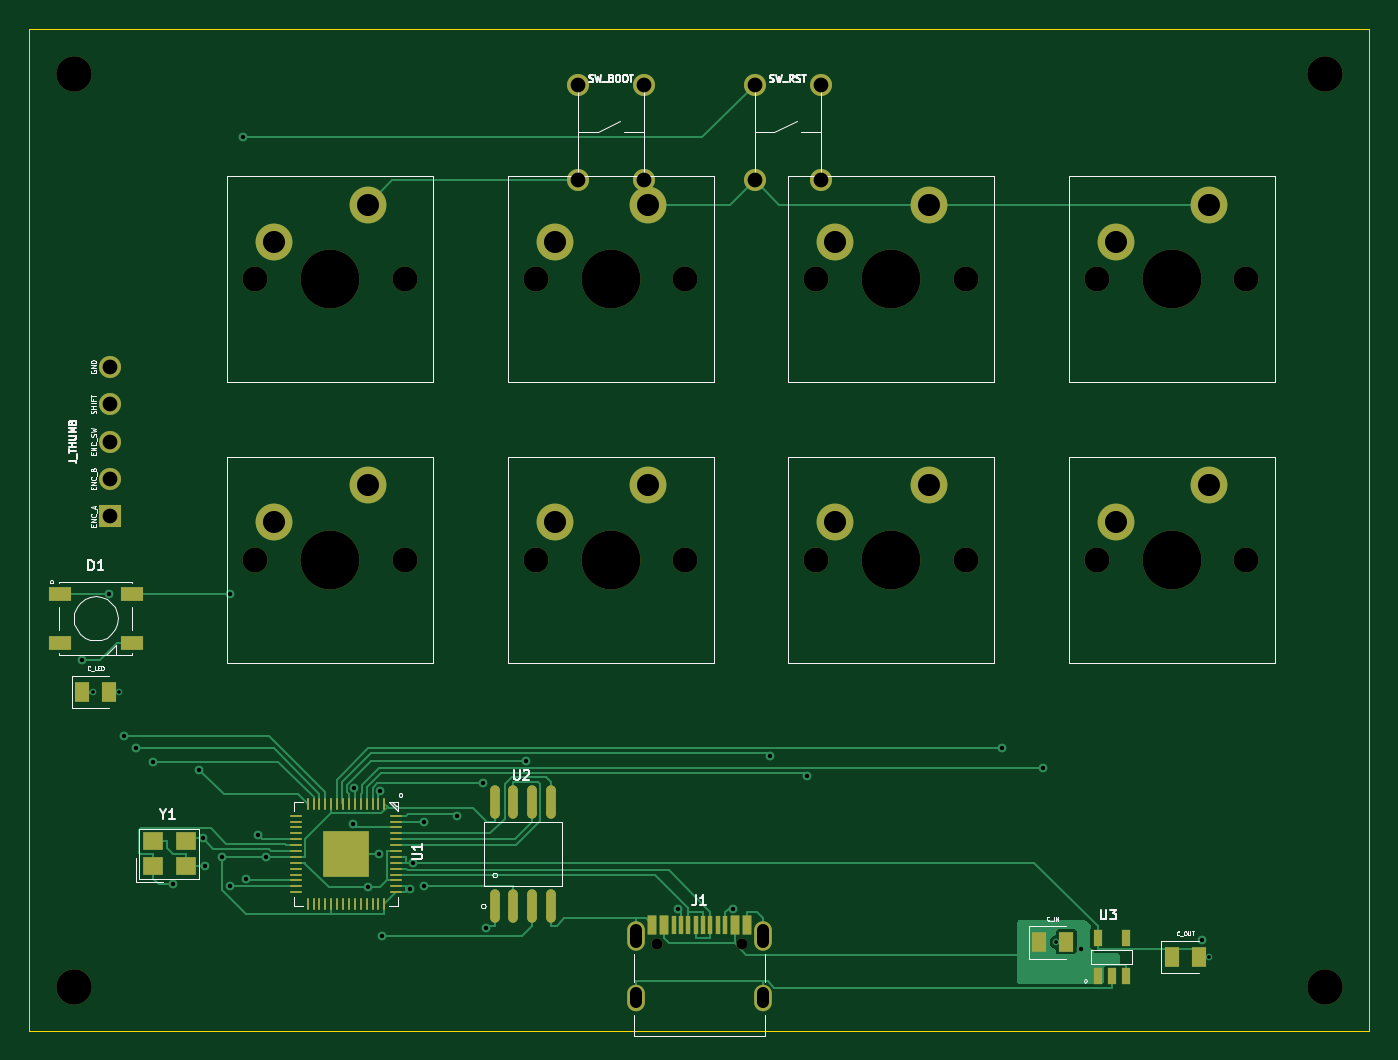
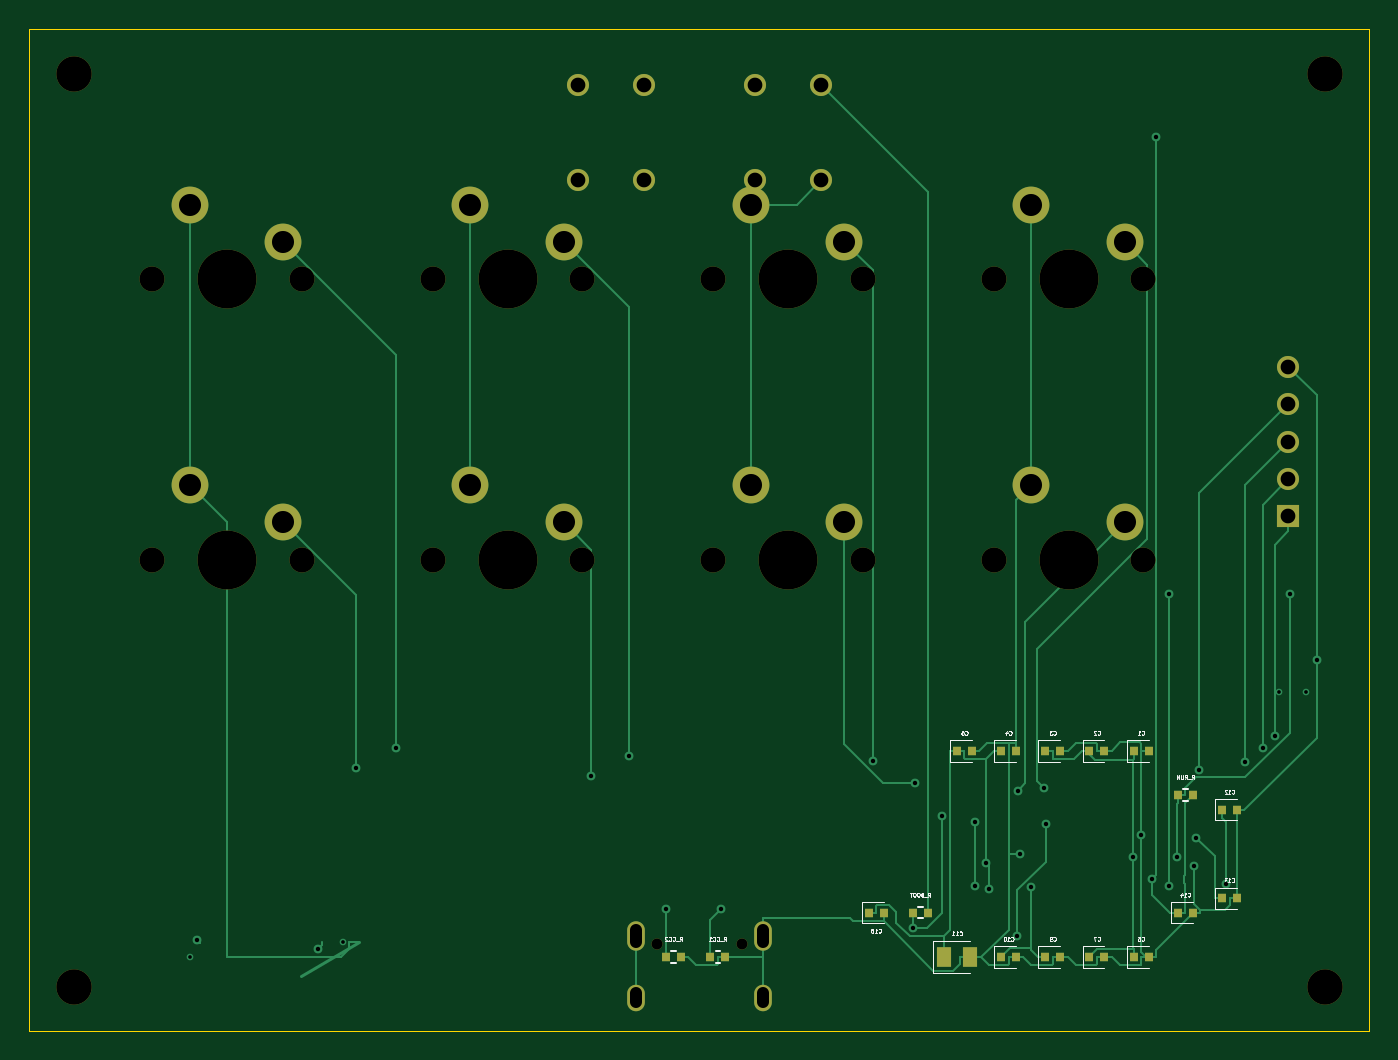
Circuit board: 10 layer files. Board 91.0 x 68.0 mm.
- bottom_copper: index.circuit-B_Cu.gbl (18255 bytes)
- bottom_mask: index.circuit-B_Mask.gbs (4058 bytes)
- paste: index.circuit-B_Paste.gbp (1768 bytes)
- bottom_silk: index.circuit-B_Silkscreen.gbo (33099 bytes)
- outline: index.circuit-Edge_Cuts.gm1 (700 bytes)
- top_copper: index.circuit-F_Cu.gtl (26364 bytes)
- top_mask: index.circuit-F_Mask.gts (6903 bytes)
- paste: index.circuit-F_Paste.gtp (4645 bytes)
- top_silk: index.circuit-F_Silkscreen.gto (39816 bytes)
- drill: index.circuit.drl (2618 bytes)

=== bottom_copper: index.circuit-B_Cu.gbl (18255 bytes, source omitted) ===
=== bottom_mask: index.circuit-B_Mask.gbs ===
%TF.GenerationSoftware,KiCad,Pcbnew,9.0.3+dfsg-1*%
%TF.CreationDate,2026-06-30T19:07:56-07:00*%
%TF.ProjectId,index.circuit,696e6465-782e-4636-9972-637569742e6b,rev?*%
%TF.SameCoordinates,Original*%
%TF.FileFunction,Soldermask,Bot*%
%TF.FilePolarity,Negative*%
%FSLAX46Y46*%
G04 Gerber Fmt 4.6, Leading zero omitted, Abs format (unit mm)*
G04 Created by KiCad (PCBNEW 9.0.3+dfsg-1) date 2026-06-30 19:07:56*
%MOMM*%
%LPD*%
G01*
G04 APERTURE LIST*
%ADD10R,0.540000X0.640000*%
%ADD11C,1.700000*%
%ADD12C,4.000000*%
%ADD13C,2.500000*%
%ADD14C,2.400000*%
%ADD15C,0.750011*%
%ADD16O,1.199998X1.999996*%
%ADD17O,1.199998X1.799996*%
%ADD18R,1.025000X1.400000*%
%ADD19C,1.500000*%
%ADD20R,1.500000X1.500000*%
G04 APERTURE END LIST*
D10*
%TO.C,C13*%
X64510000Y-125000000D03*
X63490000Y-125000000D03*
%TD*%
%TO.C,C12*%
X64510000Y-119000000D03*
X63490000Y-119000000D03*
%TD*%
D11*
%TO.C,SW2*%
X88895000Y-102025000D03*
D12*
X93975000Y-102025000D03*
D11*
X99055000Y-102025000D03*
D13*
X90165000Y-99485000D03*
X96515000Y-96945000D03*
%TD*%
D10*
%TO.C,C15*%
X88510000Y-126000000D03*
X87490000Y-126000000D03*
%TD*%
D11*
%TO.C,SW7*%
X107945000Y-82975000D03*
D12*
X113025000Y-82975000D03*
D11*
X118105000Y-82975000D03*
D13*
X109215000Y-80435000D03*
X115565000Y-77895000D03*
%TD*%
D14*
%TO.C,*%
X57500000Y-69000000D03*
%TD*%
%TO.C,*%
X57500000Y-131000000D03*
%TD*%
D15*
%TO.C,J1*%
X97100082Y-128094433D03*
X102899918Y-128094433D03*
D16*
X104325112Y-127594307D03*
D17*
X104325112Y-131774131D03*
X95674888Y-131774131D03*
D16*
X95674888Y-127594307D03*
%TD*%
D11*
%TO.C,SW8*%
X126995000Y-82975000D03*
D12*
X132075000Y-82975000D03*
D11*
X137155000Y-82975000D03*
D13*
X128265000Y-80435000D03*
X134615000Y-77895000D03*
%TD*%
D10*
%TO.C,R_CC1*%
X99260000Y-129000000D03*
X98240000Y-129000000D03*
%TD*%
%TO.C,C1*%
X70510000Y-115000000D03*
X69490000Y-115000000D03*
%TD*%
D18*
%TO.C,C11*%
X83412500Y-129000000D03*
X81587500Y-129000000D03*
%TD*%
D14*
%TO.C,*%
X142500000Y-131000000D03*
%TD*%
D10*
%TO.C,R_CC2*%
X102260000Y-129000000D03*
X101240000Y-129000000D03*
%TD*%
%TO.C,R_RUN*%
X67510000Y-118000000D03*
X66490000Y-118000000D03*
%TD*%
D14*
%TO.C,*%
X142500000Y-69000000D03*
%TD*%
D10*
%TO.C,C14*%
X67510000Y-126000000D03*
X66490000Y-126000000D03*
%TD*%
D11*
%TO.C,SW1*%
X69845000Y-102025000D03*
D12*
X74925000Y-102025000D03*
D11*
X80005000Y-102025000D03*
D13*
X71115000Y-99485000D03*
X77465000Y-96945000D03*
%TD*%
D19*
%TO.C,SW_RST*%
X103750000Y-69750000D03*
X103750000Y-76250000D03*
X108250000Y-76250000D03*
X108250000Y-69750000D03*
%TD*%
D20*
%TO.C,J_THUMB*%
X60000000Y-99080000D03*
D19*
X60000000Y-96540000D03*
X60000000Y-94000000D03*
X60000000Y-91460000D03*
X60000000Y-88920000D03*
%TD*%
%TO.C,SW_BOOT*%
X91750000Y-69750000D03*
X91750000Y-76250000D03*
X96250000Y-76250000D03*
X96250000Y-69750000D03*
%TD*%
D11*
%TO.C,SW3*%
X107945000Y-102025000D03*
D12*
X113025000Y-102025000D03*
D11*
X118105000Y-102025000D03*
D13*
X109215000Y-99485000D03*
X115565000Y-96945000D03*
%TD*%
D10*
%TO.C,C2*%
X73510000Y-115000000D03*
X72490000Y-115000000D03*
%TD*%
%TO.C,C6*%
X70510000Y-129000000D03*
X69490000Y-129000000D03*
%TD*%
%TO.C,C10*%
X79510000Y-129000000D03*
X78490000Y-129000000D03*
%TD*%
D11*
%TO.C,SW6*%
X88895000Y-82975000D03*
D12*
X93975000Y-82975000D03*
D11*
X99055000Y-82975000D03*
D13*
X90165000Y-80435000D03*
X96515000Y-77895000D03*
%TD*%
D10*
%TO.C,C5*%
X82510000Y-115000000D03*
X81490000Y-115000000D03*
%TD*%
%TO.C,C3*%
X76510000Y-115000000D03*
X75490000Y-115000000D03*
%TD*%
%TO.C,R_BOOT*%
X85510000Y-126000000D03*
X84490000Y-126000000D03*
%TD*%
D11*
%TO.C,SW5*%
X69845000Y-82975000D03*
D12*
X74925000Y-82975000D03*
D11*
X80005000Y-82975000D03*
D13*
X71115000Y-80435000D03*
X77465000Y-77895000D03*
%TD*%
D11*
%TO.C,SW4*%
X126995000Y-102025000D03*
D12*
X132075000Y-102025000D03*
D11*
X137155000Y-102025000D03*
D13*
X128265000Y-99485000D03*
X134615000Y-96945000D03*
%TD*%
D10*
%TO.C,C7*%
X73510000Y-129000000D03*
X72490000Y-129000000D03*
%TD*%
%TO.C,C9*%
X76510000Y-129000000D03*
X75490000Y-129000000D03*
%TD*%
%TO.C,C4*%
X79510000Y-115000000D03*
X78490000Y-115000000D03*
%TD*%
M02*

=== paste: index.circuit-B_Paste.gbp ===
%TF.GenerationSoftware,KiCad,Pcbnew,9.0.3+dfsg-1*%
%TF.CreationDate,2026-06-30T19:07:56-07:00*%
%TF.ProjectId,index.circuit,696e6465-782e-4636-9972-637569742e6b,rev?*%
%TF.SameCoordinates,Original*%
%TF.FileFunction,Paste,Bot*%
%TF.FilePolarity,Positive*%
%FSLAX46Y46*%
G04 Gerber Fmt 4.6, Leading zero omitted, Abs format (unit mm)*
G04 Created by KiCad (PCBNEW 9.0.3+dfsg-1) date 2026-06-30 19:07:56*
%MOMM*%
%LPD*%
G01*
G04 APERTURE LIST*
%ADD10R,0.540000X0.640000*%
%ADD11R,1.025000X1.400000*%
G04 APERTURE END LIST*
D10*
%TO.C,C13*%
X64510000Y-125000000D03*
X63490000Y-125000000D03*
%TD*%
%TO.C,C12*%
X64510000Y-119000000D03*
X63490000Y-119000000D03*
%TD*%
%TO.C,C15*%
X88510000Y-126000000D03*
X87490000Y-126000000D03*
%TD*%
%TO.C,R_CC1*%
X99260000Y-129000000D03*
X98240000Y-129000000D03*
%TD*%
%TO.C,C1*%
X70510000Y-115000000D03*
X69490000Y-115000000D03*
%TD*%
D11*
%TO.C,C11*%
X83412500Y-129000000D03*
X81587500Y-129000000D03*
%TD*%
D10*
%TO.C,R_CC2*%
X102260000Y-129000000D03*
X101240000Y-129000000D03*
%TD*%
%TO.C,R_RUN*%
X67510000Y-118000000D03*
X66490000Y-118000000D03*
%TD*%
%TO.C,C14*%
X67510000Y-126000000D03*
X66490000Y-126000000D03*
%TD*%
%TO.C,C2*%
X73510000Y-115000000D03*
X72490000Y-115000000D03*
%TD*%
%TO.C,C6*%
X70510000Y-129000000D03*
X69490000Y-129000000D03*
%TD*%
%TO.C,C10*%
X79510000Y-129000000D03*
X78490000Y-129000000D03*
%TD*%
%TO.C,C5*%
X82510000Y-115000000D03*
X81490000Y-115000000D03*
%TD*%
%TO.C,C3*%
X76510000Y-115000000D03*
X75490000Y-115000000D03*
%TD*%
%TO.C,R_BOOT*%
X85510000Y-126000000D03*
X84490000Y-126000000D03*
%TD*%
%TO.C,C7*%
X73510000Y-129000000D03*
X72490000Y-129000000D03*
%TD*%
%TO.C,C9*%
X76510000Y-129000000D03*
X75490000Y-129000000D03*
%TD*%
%TO.C,C4*%
X79510000Y-115000000D03*
X78490000Y-115000000D03*
%TD*%
M02*

=== bottom_silk: index.circuit-B_Silkscreen.gbo (33099 bytes, source omitted) ===
=== outline: index.circuit-Edge_Cuts.gm1 ===
%TF.GenerationSoftware,KiCad,Pcbnew,9.0.3+dfsg-1*%
%TF.CreationDate,2026-06-30T19:07:56-07:00*%
%TF.ProjectId,index.circuit,696e6465-782e-4636-9972-637569742e6b,rev?*%
%TF.SameCoordinates,Original*%
%TF.FileFunction,Profile,NP*%
%FSLAX46Y46*%
G04 Gerber Fmt 4.6, Leading zero omitted, Abs format (unit mm)*
G04 Created by KiCad (PCBNEW 9.0.3+dfsg-1) date 2026-06-30 19:07:56*
%MOMM*%
%LPD*%
G01*
G04 APERTURE LIST*
%TA.AperFunction,Profile*%
%ADD10C,0.100000*%
%TD*%
G04 APERTURE END LIST*
D10*
X145500000Y-134000000D02*
X145500000Y-66000000D01*
X54500000Y-66000000D02*
X54500000Y-134000000D01*
X145500000Y-66000000D02*
X54500000Y-66000000D01*
X54500000Y-134000000D02*
X145500000Y-134000000D01*
M02*

=== top_copper: index.circuit-F_Cu.gtl (26364 bytes, source omitted) ===
=== top_mask: index.circuit-F_Mask.gts (6903 bytes, source omitted) ===
=== paste: index.circuit-F_Paste.gtp ===
%TF.GenerationSoftware,KiCad,Pcbnew,9.0.3+dfsg-1*%
%TF.CreationDate,2026-06-30T19:07:56-07:00*%
%TF.ProjectId,index.circuit,696e6465-782e-4636-9972-637569742e6b,rev?*%
%TF.SameCoordinates,Original*%
%TF.FileFunction,Paste,Top*%
%TF.FilePolarity,Positive*%
%FSLAX46Y46*%
G04 Gerber Fmt 4.6, Leading zero omitted, Abs format (unit mm)*
G04 Created by KiCad (PCBNEW 9.0.3+dfsg-1) date 2026-06-30 19:07:56*
%MOMM*%
%LPD*%
G01*
G04 APERTURE LIST*
G04 Aperture macros list*
%AMRoundRect*
0 Rectangle with rounded corners*
0 $1 Rounding radius*
0 $2 $3 $4 $5 $6 $7 $8 $9 X,Y pos of 4 corners*
0 Add a 4 corners polygon primitive as box body*
4,1,4,$2,$3,$4,$5,$6,$7,$8,$9,$2,$3,0*
0 Add four circle primitives for the rounded corners*
1,1,$1+$1,$2,$3*
1,1,$1+$1,$4,$5*
1,1,$1+$1,$6,$7*
1,1,$1+$1,$8,$9*
0 Add four rect primitives between the rounded corners*
20,1,$1+$1,$2,$3,$4,$5,0*
20,1,$1+$1,$4,$5,$6,$7,0*
20,1,$1+$1,$6,$7,$8,$9,0*
20,1,$1+$1,$8,$9,$2,$3,0*%
%AMFreePoly0*
4,1,9,0.299987,-0.649935,0.000013,-0.649935,0.000013,-0.650088,-0.299987,-0.650088,-0.299987,0.649935,-0.000013,0.649935,-0.000013,0.650088,0.299987,0.650088,0.299987,-0.649935,0.299987,-0.649935,$1*%
%AMFreePoly1*
4,1,5,0.300012,-0.649986,-0.300012,-0.649986,-0.300012,0.649986,0.300012,0.649986,0.300012,-0.649986,0.300012,-0.649986,$1*%
%AMFreePoly2*
4,1,9,0.299987,-0.649973,0.000038,-0.649973,0.000038,-0.649999,-0.299987,-0.649999,-0.299987,0.649973,-0.000038,0.649973,-0.000038,0.649999,0.299987,0.649999,0.299987,-0.649973,0.299987,-0.649973,$1*%
G04 Aperture macros list end*
%ADD10R,1.025000X1.400000*%
%ADD11R,0.622300X1.104900*%
%ADD12R,1.499997X0.999998*%
%ADD13R,0.299999X1.299997*%
%ADD14FreePoly0,0.000000*%
%ADD15FreePoly1,0.000000*%
%ADD16FreePoly2,0.000000*%
%ADD17R,1.399997X1.199998*%
%ADD18R,0.200000X0.850011*%
%ADD19R,0.850011X0.200000*%
%ADD20R,3.099994X3.099994*%
%ADD21RoundRect,0.314998X-0.000010X-0.810006X0.000010X-0.810006X0.000010X0.810006X-0.000010X0.810006X0*%
G04 APERTURE END LIST*
D10*
%TO.C,C_LED*%
X58087500Y-111000000D03*
X59912500Y-111000000D03*
%TD*%
D11*
%TO.C,U3*%
X127050294Y-130299972D03*
X127999492Y-130299972D03*
X128949706Y-130299972D03*
X128949706Y-127700028D03*
X127050294Y-127700028D03*
%TD*%
D12*
%TO.C,D1*%
X56550043Y-104350016D03*
X56550043Y-107649984D03*
X61449957Y-107649984D03*
X61449957Y-104350016D03*
%TD*%
D13*
%TO.C,J1*%
X98249940Y-126825957D03*
X98750066Y-126825957D03*
X99249938Y-126825957D03*
X99750064Y-126825957D03*
X100249936Y-126825957D03*
X100750062Y-126825957D03*
X101249680Y-126825957D03*
X101750060Y-126825957D03*
D14*
X96800044Y-126825957D03*
D15*
X103200006Y-126825856D03*
X102400160Y-126825856D03*
D16*
X97600043Y-126826021D03*
%TD*%
D10*
%TO.C,C_IN*%
X123087500Y-128000000D03*
X124912500Y-128000000D03*
%TD*%
%TO.C,C_OUT*%
X132087500Y-129000000D03*
X133912500Y-129000000D03*
%TD*%
D17*
%TO.C,Y1*%
X62899926Y-122850011D03*
X65100074Y-122850011D03*
X65100074Y-121149989D03*
X62899926Y-121149989D03*
%TD*%
D18*
%TO.C,U1*%
X78600071Y-118575064D03*
X78200021Y-118575064D03*
X77799971Y-118575064D03*
X77399921Y-118575064D03*
X77000125Y-118575064D03*
X76600075Y-118575064D03*
X76200025Y-118575064D03*
X75799975Y-118575064D03*
X75399925Y-118575064D03*
X75000129Y-118575064D03*
X74600079Y-118575064D03*
X74200029Y-118575064D03*
X73799979Y-118575064D03*
X73399929Y-118575064D03*
D19*
X72574937Y-119400056D03*
X72574937Y-119799852D03*
X72574937Y-120199902D03*
X72574937Y-120599952D03*
X72574937Y-121000002D03*
X72574937Y-121400052D03*
X72574937Y-121799848D03*
X72574937Y-122199898D03*
X72574937Y-122599948D03*
X72574937Y-122999998D03*
X72574937Y-123400048D03*
X72574937Y-123799844D03*
X72574937Y-124199894D03*
X72574937Y-124599944D03*
D18*
X73399929Y-125424936D03*
X73799979Y-125424936D03*
X74200029Y-125424936D03*
X74600079Y-125424936D03*
X75000129Y-125424936D03*
X75399925Y-125424936D03*
X75799975Y-125424936D03*
X76200025Y-125424936D03*
X76600075Y-125424936D03*
X77000125Y-125424936D03*
X77399921Y-125424936D03*
X77799971Y-125424936D03*
X78200021Y-125424936D03*
X78600071Y-125424936D03*
D19*
X79425063Y-124599944D03*
X79425063Y-124199894D03*
X79425063Y-123799844D03*
X79425063Y-123400048D03*
X79425063Y-122999998D03*
X79425063Y-122599948D03*
X79425063Y-122199898D03*
X79425063Y-121799848D03*
X79425063Y-121400052D03*
X79425063Y-121000002D03*
X79425063Y-120599952D03*
X79425063Y-120199902D03*
X79425063Y-119799852D03*
X79425063Y-119400056D03*
D20*
X76000127Y-122000000D03*
%TD*%
D21*
%TO.C,U2*%
X86095000Y-125530092D03*
X87365000Y-125530092D03*
X88635000Y-125530092D03*
X89905000Y-125530092D03*
X89905000Y-118469908D03*
X88635000Y-118469908D03*
X87365000Y-118469908D03*
X86095000Y-118469908D03*
%TD*%
M02*

=== top_silk: index.circuit-F_Silkscreen.gto (39816 bytes, source omitted) ===
=== drill: index.circuit.drl ===
M48
; DRILL file {KiCad 9.0.3+dfsg-1} date 2026-06-30T19:07:56-0700
; FORMAT={-:-/ absolute / metric / decimal}
; #@! TF.CreationDate,2026-06-30T19:07:56-07:00
; #@! TF.GenerationSoftware,Kicad,Pcbnew,9.0.3+dfsg-1
; #@! TF.FileFunction,MixedPlating,1,4
FMAT,2
METRIC
; #@! TA.AperFunction,Plated,PTH,ViaDrill
T1C0.250
; #@! TA.AperFunction,Plated,PTH,ViaDrill
T2C0.300
; #@! TA.AperFunction,Plated,PTH,ComponentDrill
T3C0.800
; #@! TA.AperFunction,Plated,PTH,ComponentDrill
T4C1.000
; #@! TA.AperFunction,Plated,PTH,ComponentDrill
T5C1.500
; #@! TA.AperFunction,NonPlated,NPTH,ComponentDrill
T6C0.750
; #@! TA.AperFunction,NonPlated,NPTH,ComponentDrill
T7C1.700
; #@! TA.AperFunction,NonPlated,NPTH,ComponentDrill
T8C2.400
; #@! TA.AperFunction,NonPlated,NPTH,ComponentDrill
T9C4.000
%
G90
G05
T1
X58.787Y-111.0
X60.612Y-111.0
X124.212Y-128.0
X134.612Y-129.0
T2
X58.087Y-108.856
X59.912Y-104.35
X60.935Y-114.0
X61.755Y-114.825
X62.911Y-115.72
X64.248Y-124.065
X66.046Y-116.264
X66.258Y-120.919
X66.405Y-122.85
X67.578Y-122.2
X68.117Y-104.35
X68.117Y-124.2
X68.991Y-73.311
X69.235Y-123.673
X70.025Y-120.723
X70.569Y-122.209
X76.488Y-119.997
X76.562Y-117.534
X77.495Y-124.275
X78.246Y-122.0
X78.341Y-117.693
X78.441Y-127.557
X80.364Y-124.345
X80.553Y-122.582
X81.307Y-119.8
X81.307Y-124.178
X83.549Y-119.4
X85.324Y-117.156
X85.508Y-127.023
X88.233Y-115.661
X98.519Y-125.718
X102.26Y-125.715
X104.803Y-115.37
X107.33Y-116.723
X120.579Y-114.833
X123.307Y-116.188
X125.898Y-128.435
X134.152Y-127.84
T4
X60.0Y-88.92
X60.0Y-91.46
X60.0Y-94.0
X60.0Y-96.54
X60.0Y-99.08
X91.75Y-69.75
X91.75Y-76.25
X96.25Y-69.75
X96.25Y-76.25
X103.75Y-69.75
X103.75Y-76.25
X108.25Y-69.75
X108.25Y-76.25
T5
X71.115Y-80.435
X71.115Y-99.485
X77.465Y-77.895
X77.465Y-96.945
X90.165Y-80.435
X90.165Y-99.485
X96.515Y-77.895
X96.515Y-96.945
X109.215Y-80.435
X109.215Y-99.485
X115.565Y-77.895
X115.565Y-96.945
X128.265Y-80.435
X128.265Y-99.485
X134.615Y-77.895
X134.615Y-96.945
T6
X97.1Y-128.094
X102.9Y-128.094
T7
X69.845Y-82.975
X69.845Y-102.025
X80.005Y-82.975
X80.005Y-102.025
X88.895Y-82.975
X88.895Y-102.025
X99.055Y-82.975
X99.055Y-102.025
X107.945Y-82.975
X107.945Y-102.025
X118.105Y-82.975
X118.105Y-102.025
X126.995Y-82.975
X126.995Y-102.025
X137.155Y-82.975
X137.155Y-102.025
T8
X57.5Y-69.0
X57.5Y-131.0
X142.5Y-69.0
X142.5Y-131.0
T9
X74.925Y-82.975
X74.925Y-102.025
X93.975Y-82.975
X93.975Y-102.025
X113.025Y-82.975
X113.025Y-102.025
X132.075Y-82.975
X132.075Y-102.025
T3
X95.675Y-127.194G85X95.675Y-127.994
G05
X95.675Y-131.474G85X95.675Y-132.074
G05
X104.325Y-127.194G85X104.325Y-127.994
G05
X104.325Y-131.474G85X104.325Y-132.074
G05
M30
